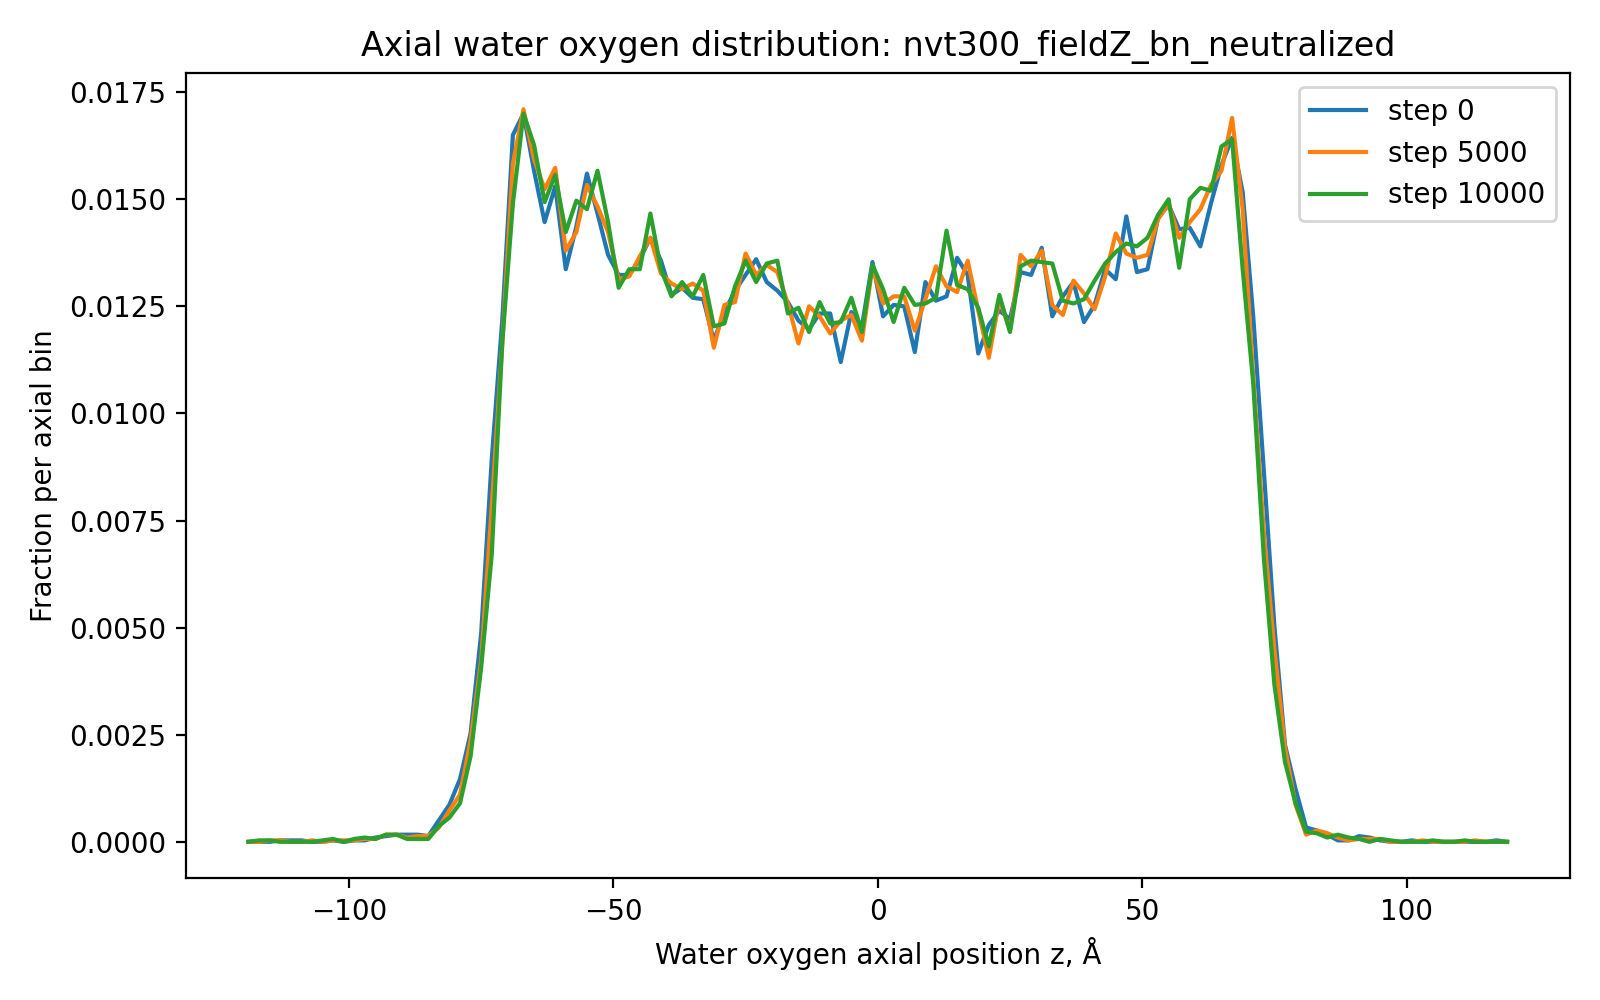

Values plotted in this chart, from the file beside it:
run, timestep, z_A, fraction
nvt300_fieldZ_bn_neutralized, 0, -119.0, 0.0
nvt300_fieldZ_bn_neutralized, 0, -117.0, 0.0
nvt300_fieldZ_bn_neutralized, 0, -115.0, 0.0
nvt300_fieldZ_bn_neutralized, 0, -113.0, 3.3333333333333335e-05
nvt300_fieldZ_bn_neutralized, 0, -111.0, 3.3333333333333335e-05
nvt300_fieldZ_bn_neutralized, 0, -109.0, 3.3333333333333335e-05
nvt300_fieldZ_bn_neutralized, 0, -107.0, 0.0
nvt300_fieldZ_bn_neutralized, 0, -105.0, 0.0
nvt300_fieldZ_bn_neutralized, 0, -103.0, 3.3333333333333335e-05
nvt300_fieldZ_bn_neutralized, 0, -101.0, 0.0
nvt300_fieldZ_bn_neutralized, 0, -99.0, 3.3333333333333335e-05
nvt300_fieldZ_bn_neutralized, 0, -97.0, 3.3333333333333335e-05
nvt300_fieldZ_bn_neutralized, 0, -95.0, 0.0001
nvt300_fieldZ_bn_neutralized, 0, -93.0, 0.0001333
nvt300_fieldZ_bn_neutralized, 0, -91.0, 0.0001667
nvt300_fieldZ_bn_neutralized, 0, -89.0, 0.0001667
nvt300_fieldZ_bn_neutralized, 0, -87.0, 0.0001667
nvt300_fieldZ_bn_neutralized, 0, -85.0, 0.0001333
nvt300_fieldZ_bn_neutralized, 0, -83.0, 0.0005
nvt300_fieldZ_bn_neutralized, 0, -81.0, 0.0008667
nvt300_fieldZ_bn_neutralized, 0, -79.0, 0.001467
nvt300_fieldZ_bn_neutralized, 0, -77.0, 0.002533
nvt300_fieldZ_bn_neutralized, 0, -75.0, 0.004867
nvt300_fieldZ_bn_neutralized, 0, -73.0, 0.008933
nvt300_fieldZ_bn_neutralized, 0, -71.0, 0.0122
nvt300_fieldZ_bn_neutralized, 0, -69.0, 0.0165
nvt300_fieldZ_bn_neutralized, 0, -67.0, 0.017
nvt300_fieldZ_bn_neutralized, 0, -65.0, 0.01567
nvt300_fieldZ_bn_neutralized, 0, -63.0, 0.01447
nvt300_fieldZ_bn_neutralized, 0, -61.0, 0.0153
nvt300_fieldZ_bn_neutralized, 0, -59.0, 0.01337
nvt300_fieldZ_bn_neutralized, 0, -57.0, 0.01437
nvt300_fieldZ_bn_neutralized, 0, -55.0, 0.0156
nvt300_fieldZ_bn_neutralized, 0, -53.0, 0.01467
nvt300_fieldZ_bn_neutralized, 0, -51.0, 0.0137
nvt300_fieldZ_bn_neutralized, 0, -49.0, 0.01323
nvt300_fieldZ_bn_neutralized, 0, -47.0, 0.01323
nvt300_fieldZ_bn_neutralized, 0, -45.0, 0.0136
nvt300_fieldZ_bn_neutralized, 0, -43.0, 0.0141
nvt300_fieldZ_bn_neutralized, 0, -41.0, 0.01357
nvt300_fieldZ_bn_neutralized, 0, -39.0, 0.01277
nvt300_fieldZ_bn_neutralized, 0, -37.0, 0.01293
nvt300_fieldZ_bn_neutralized, 0, -35.0, 0.0127
nvt300_fieldZ_bn_neutralized, 0, -33.0, 0.01267
nvt300_fieldZ_bn_neutralized, 0, -31.0, 0.0117
nvt300_fieldZ_bn_neutralized, 0, -29.0, 0.01237
nvt300_fieldZ_bn_neutralized, 0, -27.0, 0.01287
nvt300_fieldZ_bn_neutralized, 0, -25.0, 0.01323
nvt300_fieldZ_bn_neutralized, 0, -23.0, 0.0136
nvt300_fieldZ_bn_neutralized, 0, -21.0, 0.01307
nvt300_fieldZ_bn_neutralized, 0, -19.0, 0.01287
nvt300_fieldZ_bn_neutralized, 0, -17.0, 0.0126
nvt300_fieldZ_bn_neutralized, 0, -15.0, 0.01217
nvt300_fieldZ_bn_neutralized, 0, -13.0, 0.01197
nvt300_fieldZ_bn_neutralized, 0, -11.0, 0.01233
nvt300_fieldZ_bn_neutralized, 0, -9.0, 0.01233
nvt300_fieldZ_bn_neutralized, 0, -7.0, 0.0112
nvt300_fieldZ_bn_neutralized, 0, -5.0, 0.01237
nvt300_fieldZ_bn_neutralized, 0, -3.0, 0.01203
nvt300_fieldZ_bn_neutralized, 0, -1.0, 0.01353
... 1,260 more rows
